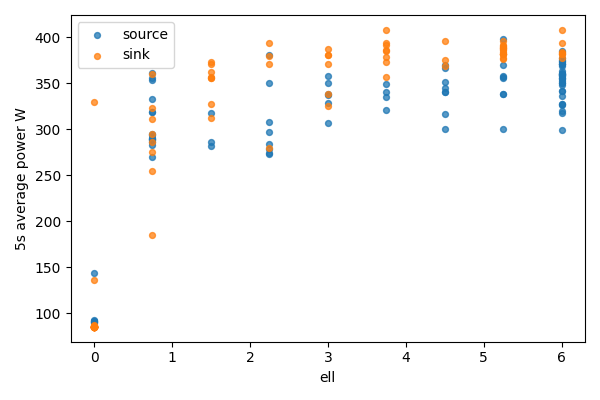

Data behind this chart, as committed beside it:
bucket, bucket_start_s, bucket_end_s, gpu, node, ell, power_mean_w, samples
0, 0.0, 5.0, 0, source, 6.0, 328, 20
0, 0.0, 5.0, 1, sink, 0, 85.32, 20
1, 5.0, 10.0, 0, source, 6.0, 326.5, 20
1, 5.0, 10.0, 1, sink, 0, 85.34, 20
2, 10.0, 15.0, 0, source, 6.0, 327.1, 20
2, 10.0, 15.0, 1, sink, 0, 85.35, 20
3, 15.0, 20.0, 0, source, 6.0, 356.2, 20
3, 15.0, 20.0, 1, sink, 0, 85.34, 20
4, 20.0, 25.0, 0, source, 6.0, 353, 20
4, 20.0, 25.0, 1, sink, 0, 85.68, 20
5, 25.0, 30.0, 0, source, 6.0, 357.5, 20
5, 25.0, 30.0, 1, sink, 0, 85.54, 20
6, 30.0, 35.0, 0, source, 6.0, 349.9, 20
6, 30.0, 35.0, 1, sink, 0, 329.3, 20
7, 35.0, 40.0, 0, source, 6.0, 371.3, 20
7, 35.0, 40.0, 1, sink, 0, 136.2, 20
8, 40.0, 45.0, 0, source, 6.0, 370.5, 20
8, 40.0, 45.0, 1, sink, 0, 86.81, 20
9, 45.0, 50.0, 0, source, 6.0, 360.6, 20
9, 45.0, 50.0, 1, sink, 0, 86.16, 20
10, 50.0, 55.0, 0, source, 6.0, 360.3, 20
10, 50.0, 55.0, 1, sink, 0, 85.88, 20
11, 55.0, 60.0, 0, source, 6.0, 298.9, 20
11, 55.0, 60.0, 1, sink, 0, 85.73, 20
12, 60.0, 65.0, 0, source, 6.0, 336.3, 20
12, 60.0, 65.0, 1, sink, 0, 85.62, 20
13, 65.0, 70.0, 0, source, 6.0, 360.7, 20
13, 65.0, 70.0, 1, sink, 0, 85.55, 20
14, 70.0, 75.0, 0, source, 6.0, 355.6, 20
14, 70.0, 75.0, 1, sink, 0, 85.62, 20
15, 75.0, 80.0, 0, source, 6.0, 347.9, 19
15, 75.0, 80.0, 1, sink, 0, 85.56, 19
16, 80.0, 85.0, 0, source, 6.0, 341.6, 20
16, 80.0, 85.0, 1, sink, 0, 85.58, 20
17, 85.0, 90.0, 0, source, 6.0, 374.5, 20
17, 85.0, 90.0, 1, sink, 0, 85.59, 20
18, 90.0, 95.0, 0, source, 6.0, 350.8, 20
18, 90.0, 95.0, 1, sink, 0, 85.56, 20
19, 95.0, 100.0, 0, source, 6.0, 354.9, 20
19, 95.0, 100.0, 1, sink, 0, 85.63, 20
20, 100.0, 105.0, 0, source, 6.0, 320, 20
20, 100.0, 105.0, 1, sink, 0, 85.62, 20
21, 105.0, 110.0, 0, source, 6.0, 385.3, 20
21, 105.0, 110.0, 1, sink, 0, 85.6, 20
22, 110.0, 115.0, 0, source, 6.0, 363.1, 20
22, 110.0, 115.0, 1, sink, 0, 85.72, 20
23, 115.0, 120.0, 0, source, 6.0, 358.9, 20
23, 115.0, 120.0, 1, sink, 0, 85.25, 20
24, 120.0, 125.0, 0, source, 6.0, 317.2, 20
24, 120.0, 125.0, 1, sink, 0, 85.29, 20
25, 125.0, 130.0, 0, source, 6.0, 360.3, 20
25, 125.0, 130.0, 1, sink, 0, 85.25, 20
26, 130.0, 135.0, 0, source, 6.0, 369.3, 20
26, 130.0, 135.0, 1, sink, 0, 85.3, 20
27, 135.0, 140.0, 0, source, 6.0, 378, 20
27, 135.0, 140.0, 1, sink, 0, 85.3, 20
28, 140.0, 145.0, 0, source, 6.0, 359, 20
28, 140.0, 145.0, 1, sink, 0, 85.26, 20
29, 145.0, 150.0, 0, source, 6.0, 371.6, 20
29, 145.0, 150.0, 1, sink, 0, 85.34, 20
... 124 more rows
